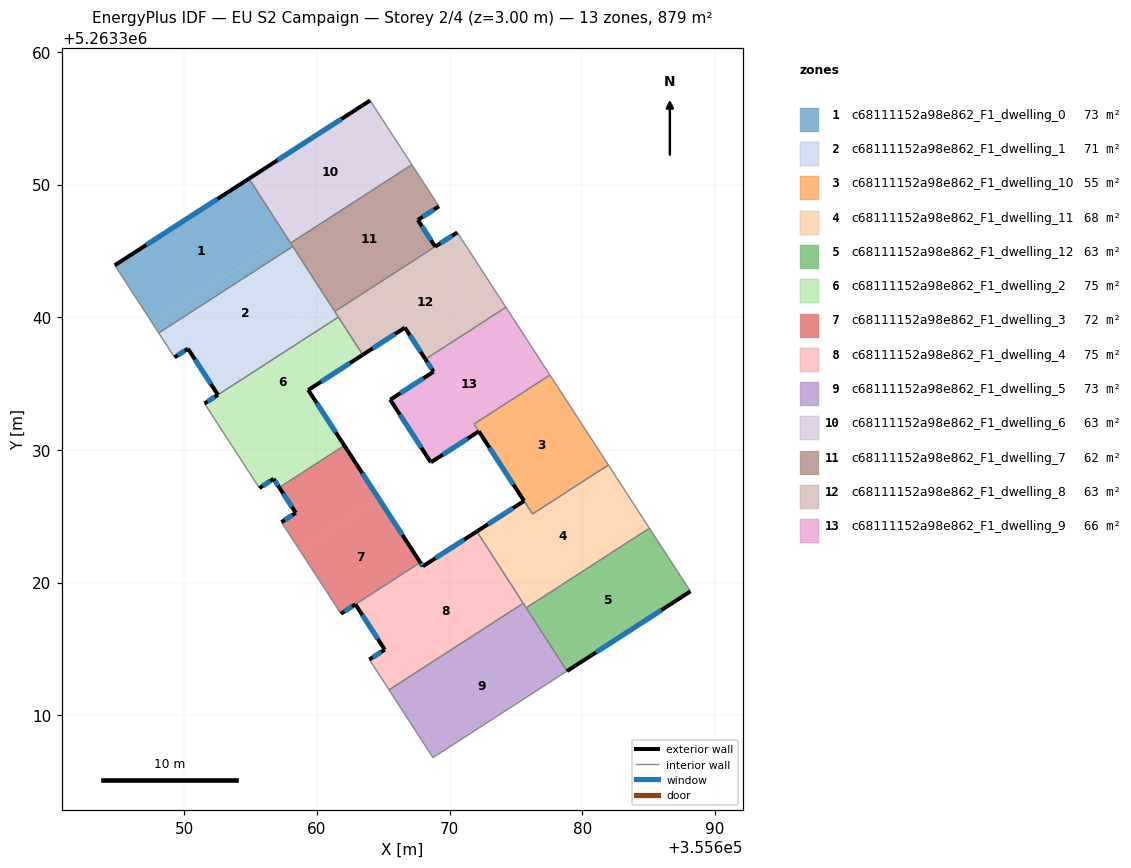
=== STOREY PLAN SPEC (per zone: floor XY polygon, exterior-wall plan segments, windows/doors) ===
zone 1: c68111152a98e862_F1_dwelling_0  (73.2 m²)
  floor: (355654.88, 5263350.44) (355657.70, 5263346.07) (355647.60, 5263339.54) (355644.76, 5263343.91)
  floor: (355657.70, 5263346.07) (355658.17, 5263345.33) (355648.07, 5263338.81) (355647.60, 5263339.54)
  exterior wall: (355654.88, 5263350.44) – (355644.76, 5263343.91)  [12.0 m]
    window: (355652.50, 5263348.91) – (355647.13, 5263345.45)  [10.2 m²]
  interior walls: 4
zone 2: c68111152a98e862_F1_dwelling_1  (71.2 m²)
  floor: (355658.17, 5263345.33) (355660.66, 5263341.48) (355651.58, 5263335.61) (355650.27, 5263337.63) (355649.26, 5263336.97) (355648.07, 5263338.81)
  floor: (355660.66, 5263341.48) (355661.61, 5263340.01) (355652.53, 5263334.15) (355651.58, 5263335.61)
  exterior wall: (355650.27, 5263337.63) – (355652.53, 5263334.15)  [4.1 m]
    window: (355650.80, 5263336.81) – (355652.00, 5263334.96)  [3.5 m²]
  exterior wall: (355649.26, 5263336.97) – (355650.27, 5263337.63)  [1.2 m]
    window: (355649.50, 5263337.13) – (355650.04, 5263337.47)  [1.0 m²]
  interior walls: 5
zone 3: c68111152a98e862_F1_dwelling_10  (55.0 m²)
  floor: (355677.56, 5263335.64) (355681.96, 5263328.86) (355676.25, 5263325.17) (355671.84, 5263331.95)
  exterior wall: (355672.20, 5263331.39) – (355675.61, 5263326.15)  [6.3 m]
    window: (355673.00, 5263330.16) – (355674.81, 5263327.38)  [5.3 m²]
  interior walls: 5
zone 4: c68111152a98e862_F1_dwelling_11  (67.8 m²)
  floor: (355681.96, 5263328.86) (355685.06, 5263324.09) (355675.77, 5263318.09) (355672.05, 5263323.85) (355675.61, 5263326.15) (355676.25, 5263325.17)
  exterior wall: (355675.61, 5263326.15) – (355672.05, 5263323.85)  [4.2 m]
    window: (355674.77, 5263325.61) – (355672.88, 5263324.39)  [3.6 m²]
  interior walls: 6
zone 5: c68111152a98e862_F1_dwelling_12  (62.8 m²)
  floor: (355685.06, 5263324.09) (355688.15, 5263319.33) (355678.84, 5263313.33) (355675.77, 5263318.09)
  exterior wall: (355678.84, 5263313.33) – (355688.15, 5263319.33)  [11.1 m]
    window: (355681.03, 5263314.74) – (355685.97, 5263317.92)  [9.3 m²]
  interior walls: 3
zone 6: c68111152a98e862_F1_dwelling_2  (75.2 m²)
  floor: (355661.61, 5263340.01) (355663.45, 5263337.16) (355659.34, 5263334.51) (355659.58, 5263334.14) (355653.61, 5263330.28) (355651.52, 5263333.49)
  floor: (355659.58, 5263334.14) (355662.06, 5263330.33) (355657.16, 5263327.16) (355656.73, 5263327.82) (355655.66, 5263327.12) (355653.61, 5263330.28)
  exterior wall: (355659.34, 5263334.51) – (355663.45, 5263337.16)  [4.9 m]
    window: (355660.31, 5263335.13) – (355662.49, 5263336.54)  [4.1 m²]
  exterior wall: (355662.06, 5263330.33) – (355659.34, 5263334.51)  [5.0 m]
    window: (355661.42, 5263331.31) – (355659.98, 5263333.53)  [4.2 m²]
  exterior wall: (355656.73, 5263327.82) – (355657.16, 5263327.16)  [0.8 m]
    window: (355656.83, 5263327.66) – (355657.06, 5263327.31)  [0.7 m²]
  exterior wall: (355655.66, 5263327.12) – (355656.73, 5263327.82)  [1.3 m]
    window: (355655.91, 5263327.28) – (355656.48, 5263327.65)  [1.1 m²]
  exterior wall: (355652.53, 5263334.15) – (355651.52, 5263333.49)  [1.2 m]
    window: (355652.29, 5263333.99) – (355651.76, 5263333.65)  [1.0 m²]
  interior walls: 4
zone 7: c68111152a98e862_F1_dwelling_3  (71.9 m²)
  floor: (355662.06, 5263330.33) (355664.69, 5263326.29) (355658.70, 5263322.42) (355657.32, 5263324.55) (355658.40, 5263325.25) (355657.16, 5263327.16)
  floor: (355664.69, 5263326.29) (355667.78, 5263321.51) (355662.89, 5263318.36) (355662.85, 5263318.33) (355661.80, 5263317.65) (355658.70, 5263322.42)
  exterior wall: (355657.16, 5263327.16) – (355658.40, 5263325.25)  [2.3 m]
    window: (355657.45, 5263326.71) – (355658.11, 5263325.70)  [1.9 m²]
  exterior wall: (355667.78, 5263321.51) – (355662.06, 5263330.33)  [10.5 m]
    window: (355666.44, 5263323.58) – (355663.41, 5263328.26)  [8.9 m²]
  exterior wall: (355658.40, 5263325.25) – (355657.32, 5263324.55)  [1.3 m]
    window: (355658.15, 5263325.09) – (355657.57, 5263324.72)  [1.1 m²]
  exterior wall: (355661.80, 5263317.65) – (355662.89, 5263318.36)  [1.3 m]
    window: (355662.06, 5263317.82) – (355662.64, 5263318.19)  [1.1 m²]
  interior walls: 3
zone 8: c68111152a98e862_F1_dwelling_4  (74.5 m²)
  floor: (355667.78, 5263321.51) (355669.00, 5263319.63) (355664.11, 5263316.47) (355662.89, 5263318.36)
  floor: (355672.05, 5263323.85) (355675.54, 5263318.44) (355665.43, 5263311.91) (355663.94, 5263314.19) (355665.11, 5263314.94) (355664.11, 5263316.47) (355669.01, 5263319.63) (355667.97, 5263321.22)
  exterior wall: (355667.97, 5263321.22) – (355667.78, 5263321.51)  [0.3 m]
    window: (355667.93, 5263321.29) – (355667.83, 5263321.45)  [0.3 m²]
  exterior wall: (355672.05, 5263323.85) – (355667.97, 5263321.22)  [4.8 m]
    window: (355671.09, 5263323.23) – (355668.93, 5263321.84)  [4.1 m²]
  exterior wall: (355665.11, 5263314.94) – (355663.94, 5263314.19)  [1.4 m]
    window: (355664.83, 5263314.77) – (355664.22, 5263314.37)  [1.2 m²]
  exterior wall: (355662.89, 5263318.36) – (355665.11, 5263314.94)  [4.1 m]
    window: (355663.41, 5263317.55) – (355664.59, 5263315.74)  [3.4 m²]
  interior walls: 4
zone 9: c68111152a98e862_F1_dwelling_5  (73.2 m²)
  floor: (355675.71, 5263318.18) (355676.02, 5263317.71) (355665.90, 5263311.18) (355665.43, 5263311.91) (355675.54, 5263318.44)
  floor: (355676.02, 5263317.71) (355678.84, 5263313.33) (355668.74, 5263306.80) (355665.90, 5263311.18)
  interior walls: 5
zone 10: c68111152a98e862_F1_dwelling_6  (62.8 m²)
  floor: (355664.00, 5263356.34) (355667.15, 5263351.49) (355658.01, 5263345.59) (355654.88, 5263350.44)
  exterior wall: (355664.00, 5263356.34) – (355654.88, 5263350.44)  [10.9 m]
    window: (355661.86, 5263354.95) – (355657.02, 5263351.83)  [9.2 m²]
  interior walls: 3
zone 11: c68111152a98e862_F1_dwelling_7  (62.3 m²)
  floor: (355667.15, 5263351.49) (355669.20, 5263348.36) (355667.60, 5263347.33) (355668.91, 5263345.32) (355661.34, 5263340.43) (355658.01, 5263345.59)
  exterior wall: (355667.60, 5263347.33) – (355669.20, 5263348.36)  [1.9 m]
    window: (355667.98, 5263347.57) – (355668.82, 5263348.12)  [1.6 m²]
  exterior wall: (355668.91, 5263345.32) – (355667.60, 5263347.33)  [2.4 m]
    window: (355668.60, 5263345.79) – (355667.91, 5263346.86)  [2.0 m²]
  interior walls: 5
zone 12: c68111152a98e862_F1_dwelling_8  (63.3 m²)
  floor: (355670.58, 5263346.39) (355674.24, 5263340.75) (355668.18, 5263336.83) (355666.63, 5263339.21) (355663.45, 5263337.16) (355661.34, 5263340.43) (355668.91, 5263345.32)
  exterior wall: (355666.63, 5263339.21) – (355668.18, 5263336.83)  [2.8 m]
    window: (355666.99, 5263338.65) – (355667.81, 5263337.39)  [2.4 m²]
  exterior wall: (355663.45, 5263337.16) – (355666.63, 5263339.21)  [3.8 m]
    window: (355664.20, 5263337.65) – (355665.88, 5263338.73)  [3.2 m²]
  exterior wall: (355670.58, 5263346.39) – (355668.91, 5263345.32)  [2.0 m]
    window: (355670.19, 5263346.14) – (355669.30, 5263345.57)  [1.7 m²]
  interior walls: 5
zone 13: c68111152a98e862_F1_dwelling_9  (66.1 m²)
  floor: (355674.24, 5263340.75) (355677.56, 5263335.64) (355671.84, 5263331.95) (355672.20, 5263331.39) (355668.66, 5263329.10) (355668.58, 5263329.06) (355665.52, 5263333.78) (355668.79, 5263335.89) (355668.18, 5263336.83)
  exterior wall: (355668.58, 5263329.06) – (355668.66, 5263329.10)  [0.1 m]
    window: (355668.60, 5263329.07) – (355668.64, 5263329.09)  [0.1 m²]
  exterior wall: (355665.52, 5263333.78) – (355668.58, 5263329.06)  [5.6 m]
    window: (355666.24, 5263332.67) – (355667.86, 5263330.17)  [4.8 m²]
  exterior wall: (355668.79, 5263335.89) – (355665.52, 5263333.78)  [3.9 m]
    window: (355668.02, 5263335.40) – (355666.29, 5263334.28)  [3.3 m²]
  exterior wall: (355668.18, 5263336.83) – (355668.79, 5263335.89)  [1.1 m]
    window: (355668.32, 5263336.61) – (355668.65, 5263336.11)  [0.9 m²]
  exterior wall: (355668.66, 5263329.10) – (355672.20, 5263331.39)  [4.2 m]
    window: (355669.49, 5263329.64) – (355671.37, 5263330.85)  [3.6 m²]
  interior walls: 4

=== DERIVED (storey summary) ===
Building: EU S2 Campaign
Storey: 2 of 4  (floor level z = 3.00 m)
Storey gross floor area: 879.5 m²
Zones on this storey: 13
  - c68111152a98e862_F1_dwelling_0: floor 73.2 m²; exterior wall 12.0 m (36.1 m²); 1 window(s) 10.2 m²; WWR 28.1%
  - c68111152a98e862_F1_dwelling_1: floor 71.2 m²; exterior wall 5.4 m (16.1 m²); 2 window(s) 4.5 m²; WWR 28.1%
  - c68111152a98e862_F1_dwelling_10: floor 55.0 m²; exterior wall 6.3 m (18.8 m²); 1 window(s) 5.3 m²; WWR 28.1%
  - c68111152a98e862_F1_dwelling_11: floor 67.8 m²; exterior wall 4.2 m (12.7 m²); 1 window(s) 3.6 m²; WWR 28.1%
  - c68111152a98e862_F1_dwelling_12: floor 62.8 m²; exterior wall 11.1 m (33.2 m²); 1 window(s) 9.3 m²; WWR 28.1%
  - c68111152a98e862_F1_dwelling_2: floor 75.2 m²; exterior wall 13.1 m (39.4 m²); 5 window(s) 11.1 m²; WWR 28.1%
  - c68111152a98e862_F1_dwelling_3: floor 71.9 m²; exterior wall 15.4 m (46.1 m²); 4 window(s) 13.0 m²; WWR 28.1%
  - c68111152a98e862_F1_dwelling_4: floor 74.5 m²; exterior wall 10.6 m (31.9 m²); 4 window(s) 9.0 m²; WWR 28.1%
  - c68111152a98e862_F1_dwelling_5: floor 73.2 m²
  - c68111152a98e862_F1_dwelling_6: floor 62.8 m²; exterior wall 10.9 m (32.6 m²); 1 window(s) 9.2 m²; WWR 28.1%
  - c68111152a98e862_F1_dwelling_7: floor 62.3 m²; exterior wall 4.3 m (12.9 m²); 2 window(s) 3.6 m²; WWR 28.1%
  - c68111152a98e862_F1_dwelling_8: floor 63.3 m²; exterior wall 8.6 m (25.8 m²); 3 window(s) 7.3 m²; WWR 28.1%
  - c68111152a98e862_F1_dwelling_9: floor 66.1 m²; exterior wall 14.9 m (44.8 m²); 5 window(s) 12.6 m²; WWR 28.1%
Zone adjacency (shared interzone walls):
  - c68111152a98e862_F1_dwelling_0 ↔ c68111152a98e862_F1_dwelling_1
  - c68111152a98e862_F1_dwelling_0 ↔ c68111152a98e862_F1_dwelling_6
  - c68111152a98e862_F1_dwelling_0 ↔ c68111152a98e862_F1_dwelling_7
  - c68111152a98e862_F1_dwelling_1 ↔ c68111152a98e862_F1_dwelling_2
  - c68111152a98e862_F1_dwelling_1 ↔ c68111152a98e862_F1_dwelling_7
  - c68111152a98e862_F1_dwelling_1 ↔ c68111152a98e862_F1_dwelling_8
  - c68111152a98e862_F1_dwelling_10 ↔ c68111152a98e862_F1_dwelling_11
  - c68111152a98e862_F1_dwelling_10 ↔ c68111152a98e862_F1_dwelling_9
  - c68111152a98e862_F1_dwelling_11 ↔ c68111152a98e862_F1_dwelling_12
  - c68111152a98e862_F1_dwelling_11 ↔ c68111152a98e862_F1_dwelling_4
  - c68111152a98e862_F1_dwelling_11 ↔ c68111152a98e862_F1_dwelling_5
  - c68111152a98e862_F1_dwelling_12 ↔ c68111152a98e862_F1_dwelling_5
  - c68111152a98e862_F1_dwelling_2 ↔ c68111152a98e862_F1_dwelling_3
  - c68111152a98e862_F1_dwelling_2 ↔ c68111152a98e862_F1_dwelling_8
  - c68111152a98e862_F1_dwelling_3 ↔ c68111152a98e862_F1_dwelling_4
  - c68111152a98e862_F1_dwelling_4 ↔ c68111152a98e862_F1_dwelling_5
  - c68111152a98e862_F1_dwelling_6 ↔ c68111152a98e862_F1_dwelling_7
  - c68111152a98e862_F1_dwelling_7 ↔ c68111152a98e862_F1_dwelling_8
  - c68111152a98e862_F1_dwelling_8 ↔ c68111152a98e862_F1_dwelling_9